The GitHub repository Sabbir256/paddy-leaf-disease contains a labelled image folder "data" with 3 categories: bacterial leaf blight, brown spot, leaf smut. Examples follow, each with its label.

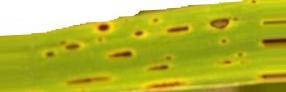
Label: brown spot

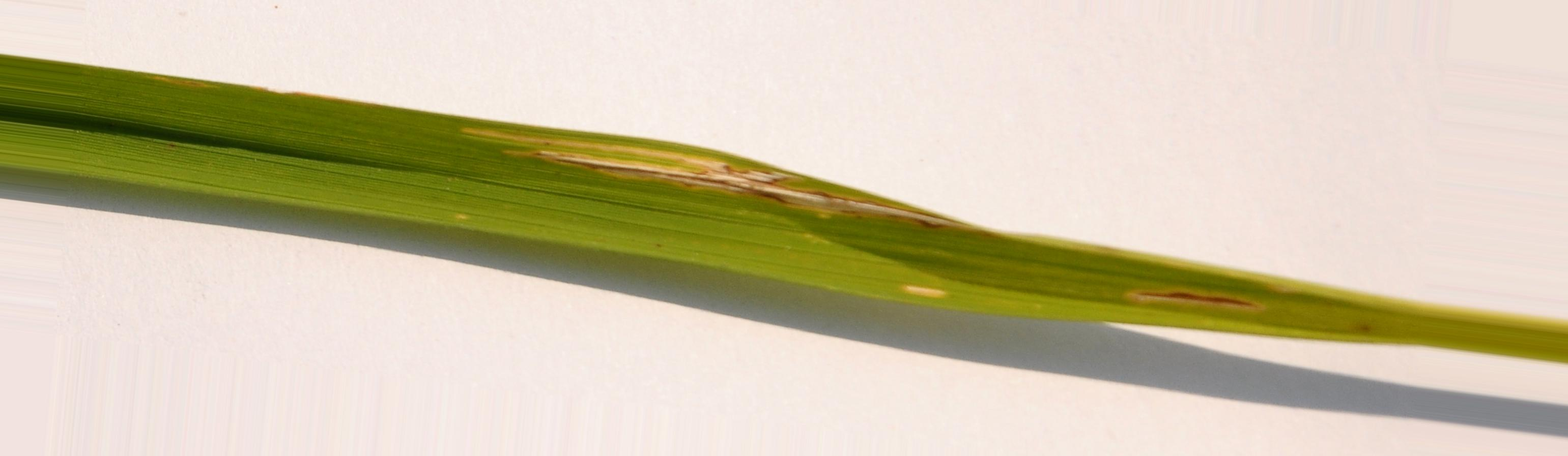
Label: bacterial leaf blight

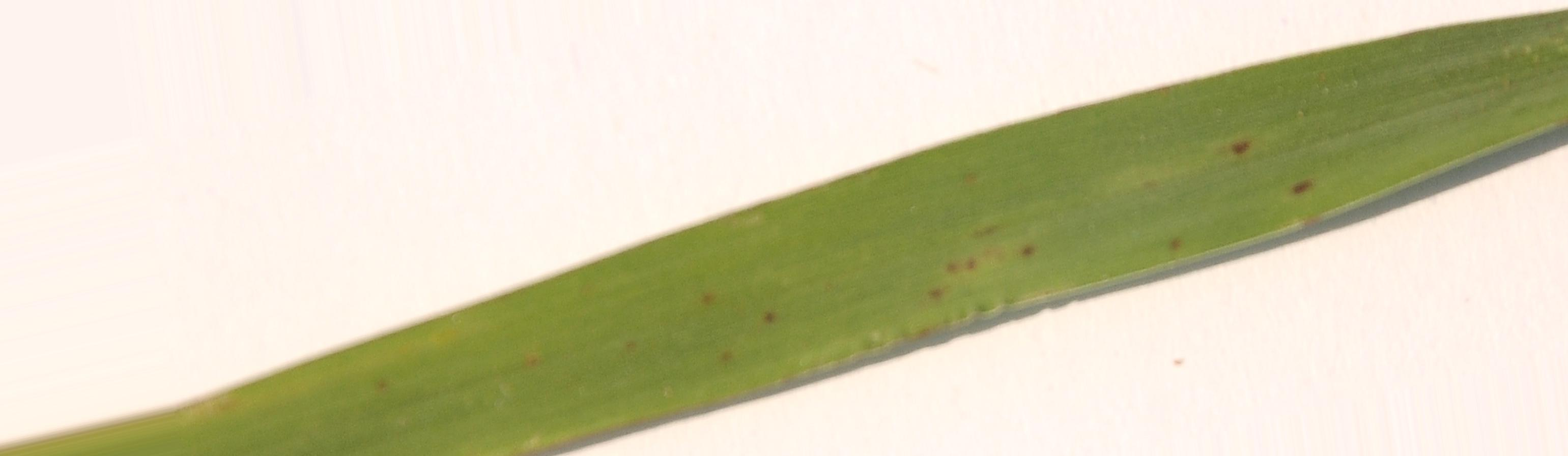
Label: leaf smut

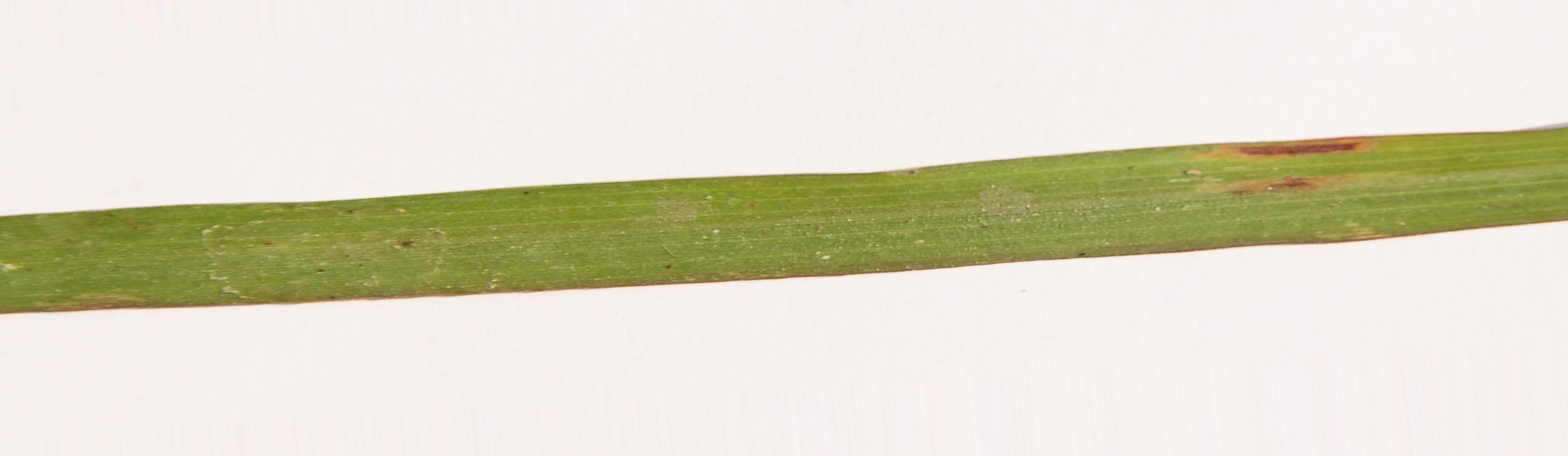
Label: leaf smut

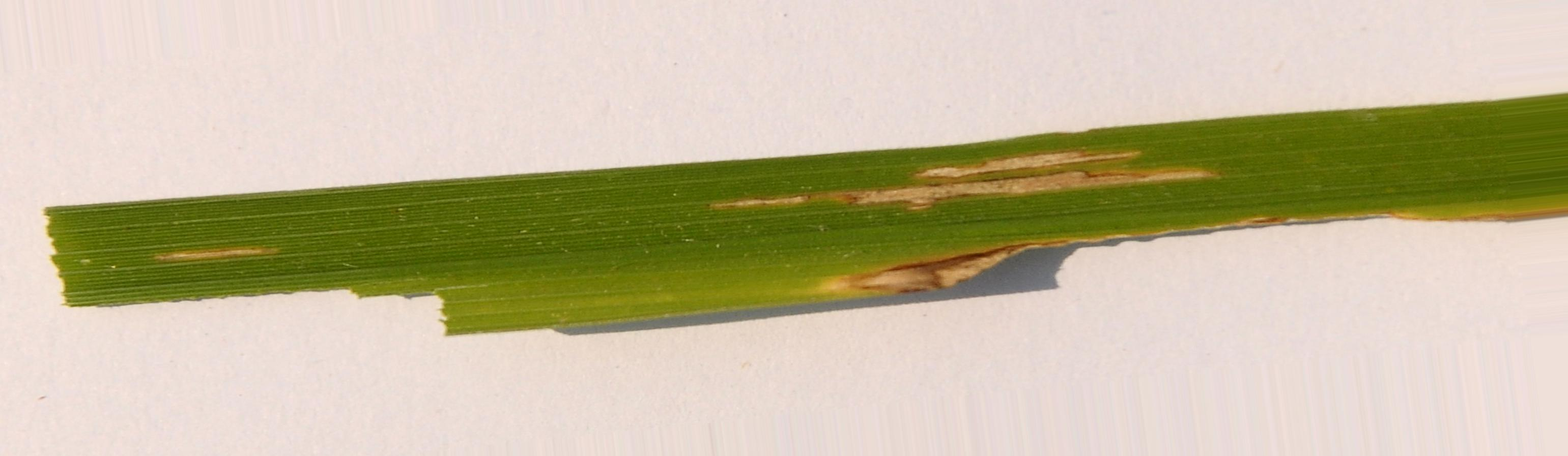
Label: bacterial leaf blight

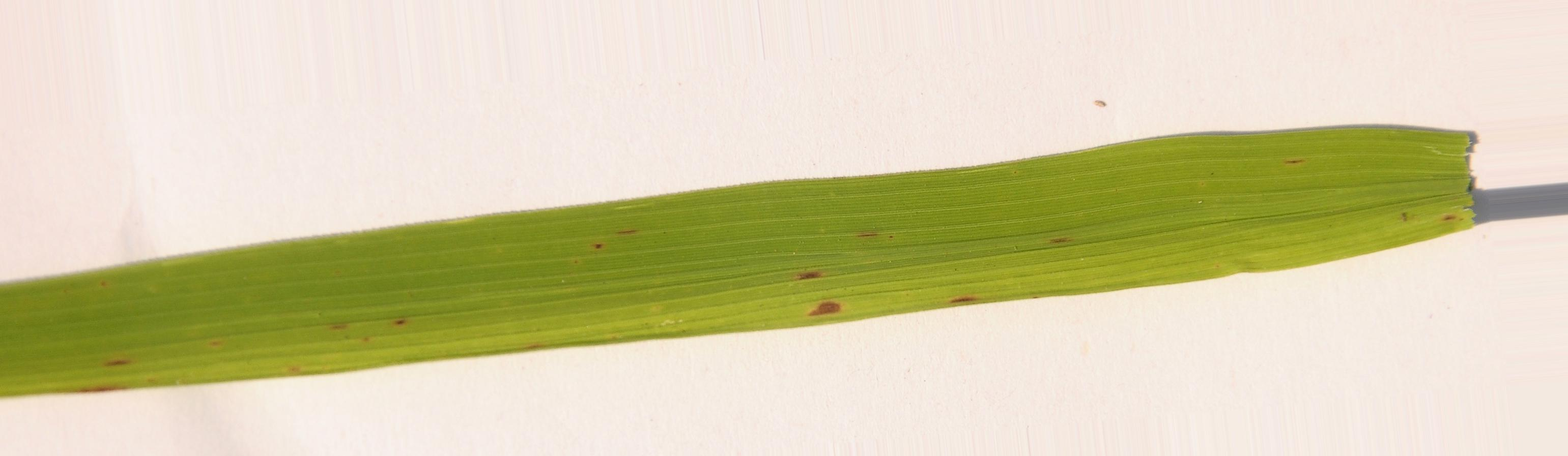
Label: brown spot
